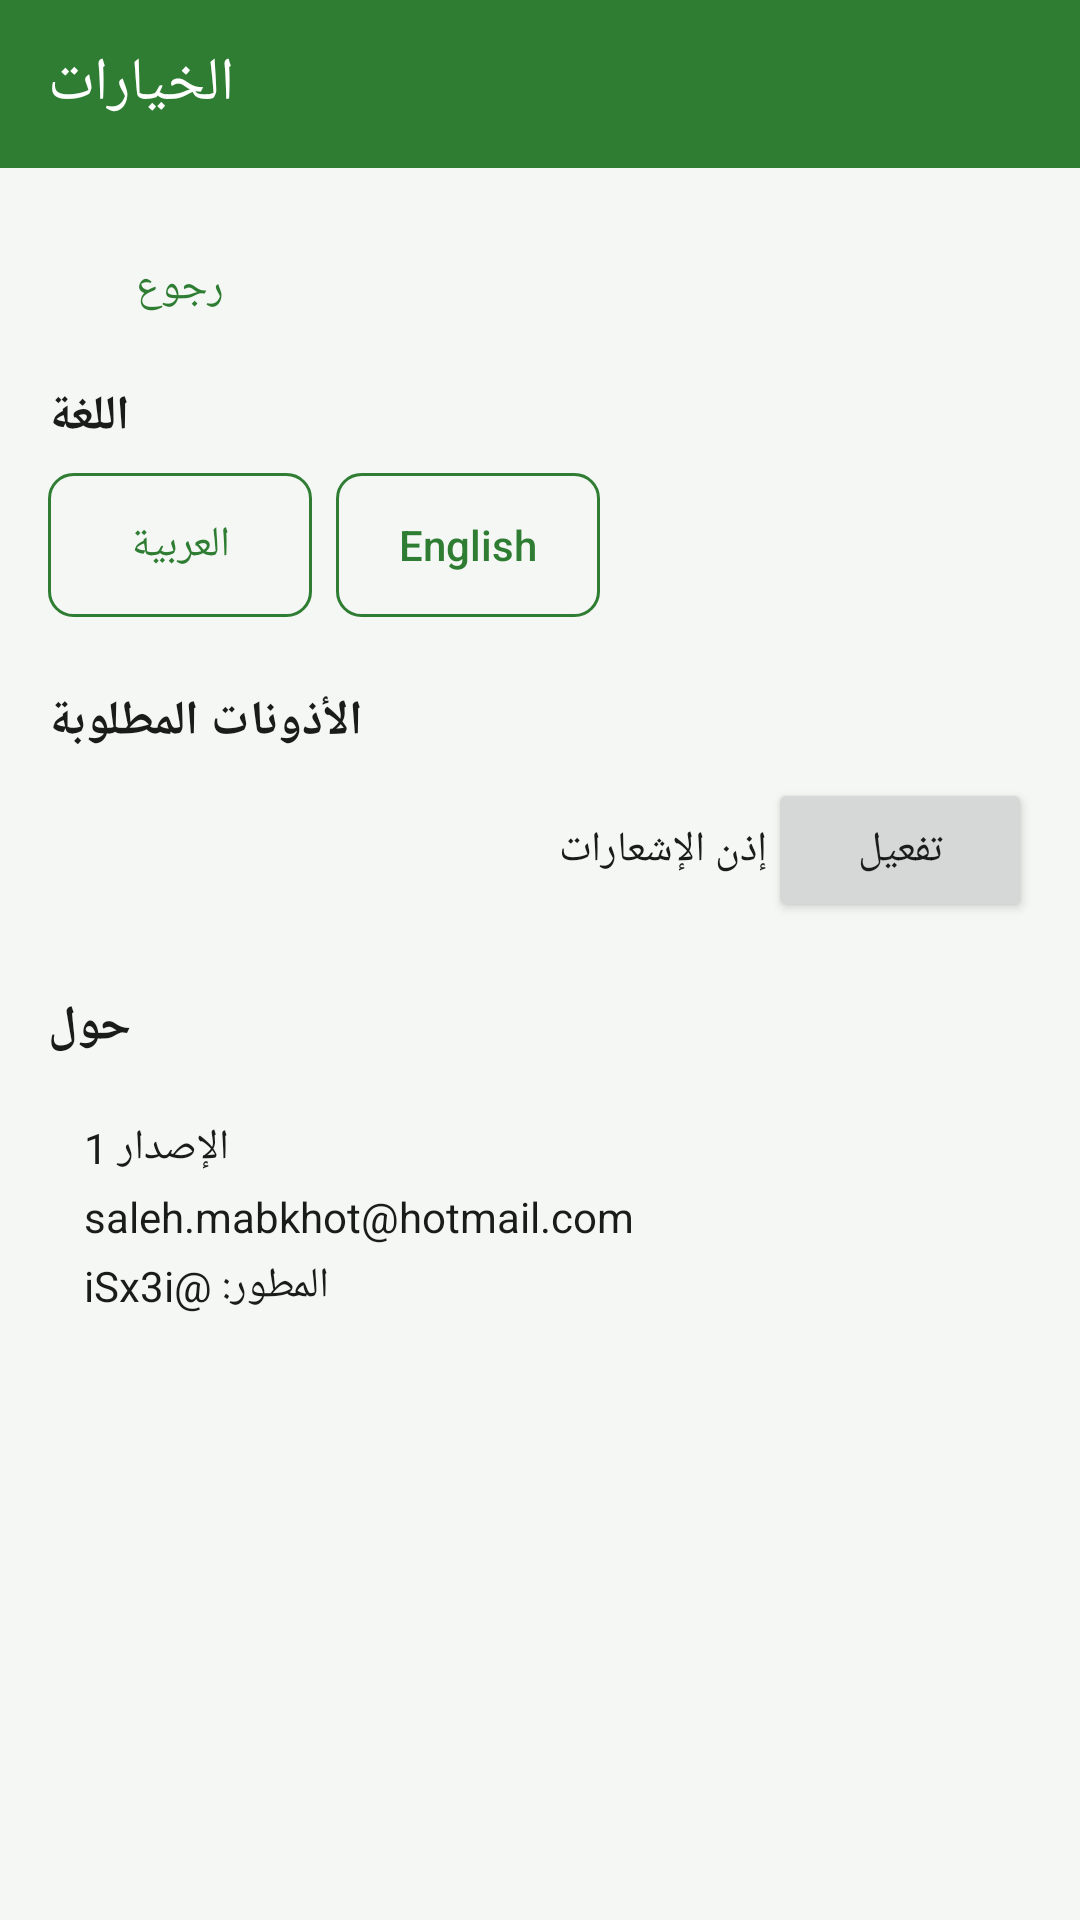

Layout XML and referenced resources for this Android screen:
<!-- AndroidManifest.xml: activity theme Theme.NitroKill -->
<!-- res/layout/activity_options.xml -->
<?xml version="1.0" encoding="utf-8"?>
<ScrollView xmlns:android="http://schemas.android.com/apk/res/android"
    android:layout_width="match_parent"
    android:layout_height="match_parent"
    android:fillViewport="true">

    <LinearLayout
        android:layout_width="match_parent"
        android:layout_height="wrap_content"
        android:orientation="vertical">

        <Toolbar
            android:id="@+id/toolbar"
            android:layout_width="match_parent"
            android:layout_height="?android:attr/actionBarSize"
            android:background="@color/brand_primary"
            android:titleTextColor="@android:color/white"
            android:title="@string/options_title" />

        <LinearLayout
            android:layout_width="match_parent"
            android:layout_height="wrap_content"
            android:orientation="vertical"
            android:padding="16dp">

            <Button
                android:id="@+id/btn_back"
                style="?android:attr/borderlessButtonStyle"
                android:layout_width="wrap_content"
                android:layout_height="wrap_content"
                android:textAllCaps="false"
                android:textColor="@color/brand_primary"
                android:paddingStart="0dp"
                android:paddingEnd="0dp"
                android:text="@string/action_back" />

            <TextView
                style="@style/SectionTitle"
                android:layout_marginTop="8dp"
                android:text="@string/options_language" />

            <LinearLayout
                android:layout_width="wrap_content"
                android:layout_height="wrap_content"
                android:orientation="horizontal">

                <Button
                    android:id="@+id/btn_lang_ar"
                    android:layout_width="wrap_content"
                    android:layout_height="wrap_content"
                    android:background="@drawable/bg_outline_button"
                    android:textAllCaps="false"
                    android:textColor="@color/brand_primary"
                    android:text="@string/lang_arabic" />

                <Button
                    android:id="@+id/btn_lang_en"
                    android:layout_width="wrap_content"
                    android:layout_height="wrap_content"
                    android:layout_marginStart="8dp"
                    android:background="@drawable/bg_outline_button"
                    android:textAllCaps="false"
                    android:textColor="@color/brand_primary"
                    android:text="@string/lang_english" />
            </LinearLayout>

            <TextView
                style="@style/SectionTitle"
                android:layout_marginTop="24dp"
                android:text="@string/options_permissions" />

            <LinearLayout
                android:layout_width="match_parent"
                android:layout_height="wrap_content"
                android:orientation="horizontal"
                android:gravity="center_vertical">

                <TextView
                    android:layout_width="0dp"
                    android:layout_height="wrap_content"
                    android:layout_weight="1"
                    android:textColor="@color/text_dark"
                    android:text="@string/perm_notification" />

                <Button
                    android:id="@+id/btn_notification_perm"
                    android:layout_width="wrap_content"
                    android:layout_height="wrap_content"
                    android:textAllCaps="false"
                    android:text="@string/perm_grant" />
            </LinearLayout>

            <TextView
                style="@style/SectionTitle"
                android:layout_marginTop="24dp"
                android:text="@string/options_about" />

            <LinearLayout
                android:layout_width="match_parent"
                android:layout_height="wrap_content"
                android:orientation="vertical"
                android:background="@drawable/bg_card"
                android:padding="12dp"
                android:elevation="2dp">

                <TextView
                    android:layout_width="wrap_content"
                    android:layout_height="wrap_content"
                    android:textColor="@color/text_dark"
                    android:text="@string/about_version" />

                <TextView
                    android:layout_width="wrap_content"
                    android:layout_height="wrap_content"
                    android:layout_marginTop="4dp"
                    android:textColor="@color/text_dark"
                    android:text="@string/about_email" />

                <TextView
                    android:layout_width="wrap_content"
                    android:layout_height="wrap_content"
                    android:layout_marginTop="4dp"
                    android:textColor="@color/text_dark"
                    android:text="@string/about_developer" />
            </LinearLayout>
        </LinearLayout>
    </LinearLayout>
</ScrollView>
<!-- resources referenced by this layout -->
<resources>
  <color name="brand_primary">#2E7D32</color>
  <color name="text_dark">#1A1C19</color>
  <!-- drawable bg_outline_button (drawable) -->
  <?xml version="1.0" encoding="utf-8"?>
  <shape xmlns:android="http://schemas.android.com/apk/res/android" android:shape="rectangle">
      <corners android:radius="8dp" />
      <solid android:color="@android:color/transparent" />
      <stroke android:width="1dp" android:color="@color/brand_primary" />
      <padding
          android:left="16dp"
          android:top="8dp"
          android:right="16dp"
          android:bottom="8dp" />
  </shape>
  <string name="about_developer">المطور: @iSx3i</string>
  <string name="about_email">saleh.mabkhot@hotmail.com</string>
  <string name="about_version">الإصدار 1</string>
  <string name="action_back">رجوع</string>
  <string name="lang_arabic">العربية</string>
  <string name="lang_english">English</string>
  <string name="options_about">حول</string>
  <string name="options_language">اللغة</string>
  <string name="options_permissions">الأذونات المطلوبة</string>
  <string name="options_title">الخيارات</string>
  <string name="perm_grant">تفعيل</string>
  <string name="perm_notification">إذن الإشعارات</string>
  <style name="SectionTitle">
          <item name="android:layout_width">wrap_content</item>
          <item name="android:layout_height">wrap_content</item>
          <item name="android:textSize">16sp</item>
          <item name="android:textStyle">bold</item>
          <item name="android:textColor">@color/text_dark</item>
          <item name="android:paddingBottom">8dp</item>
      </style>
  <style name="Theme.NitroKill" parent="android:Theme.Material.Light.NoActionBar">
          <item name="android:statusBarColor">@color/brand_primary_dark</item>
          <item name="android:windowBackground">@color/surface_light</item>
      </style>
  <color name="brand_primary_dark">#1B5E20</color>
  <color name="surface_light">#F5F7F5</color>
</resources>
